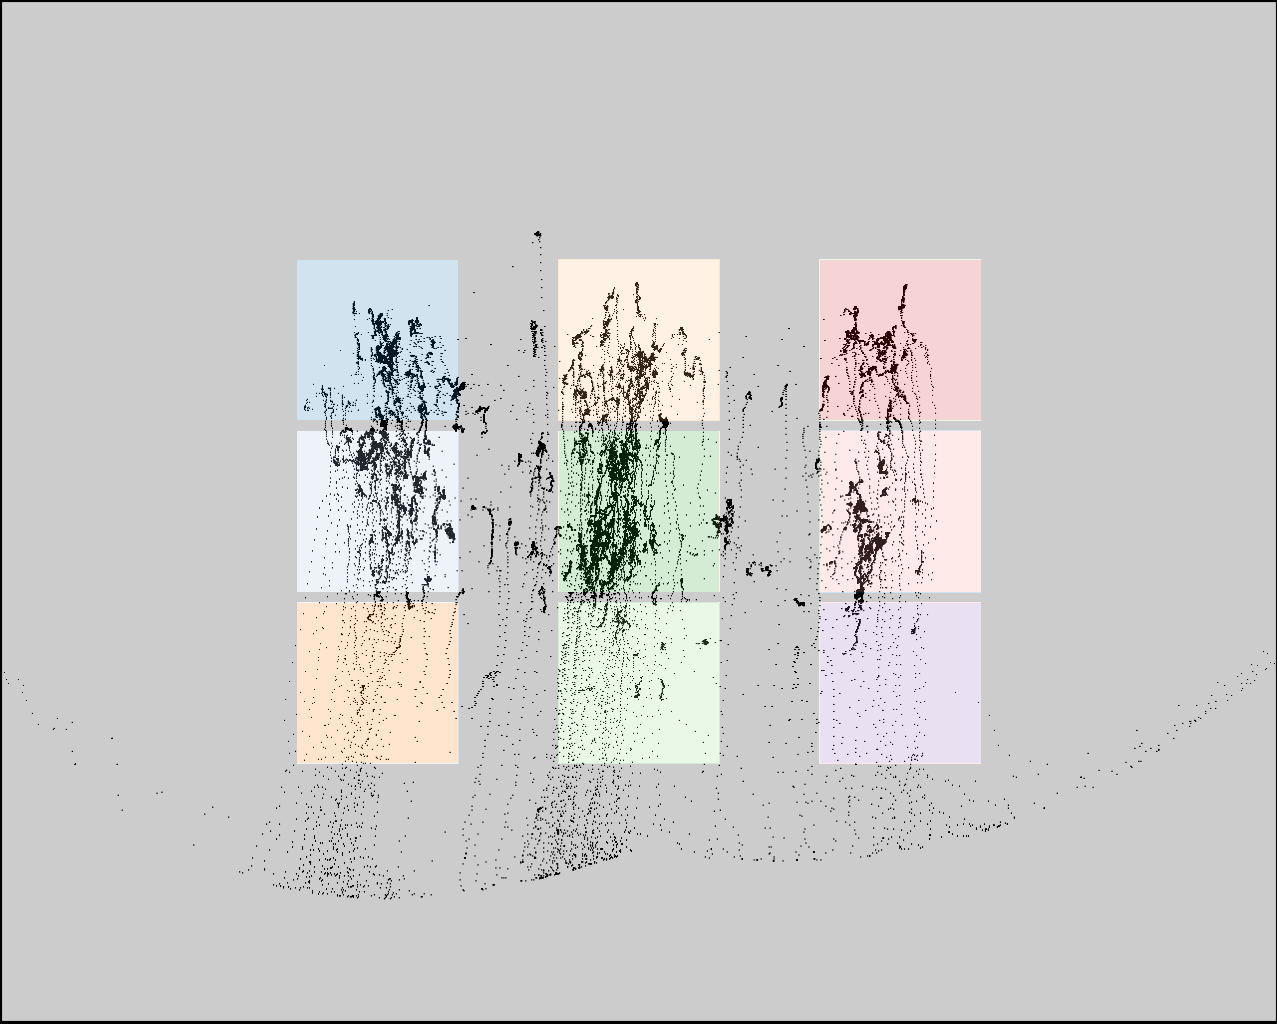

The file beside this chart, header and first rows:
click0, click1, click2, click3, click4, click5, click6, click7, click8
394, 395, 399, 614, 612, 617, 884, 883, 880
367, 529, 693, 355, 520, 685, 357, 522, 687
